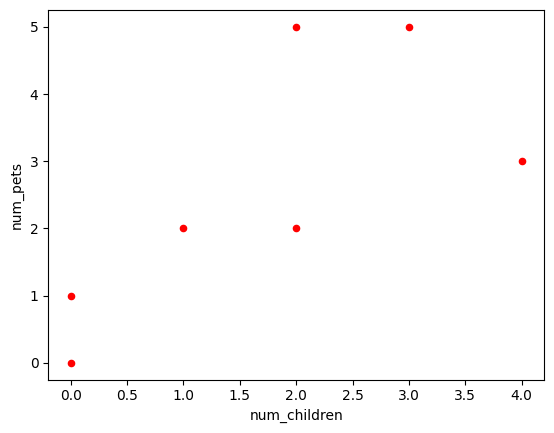
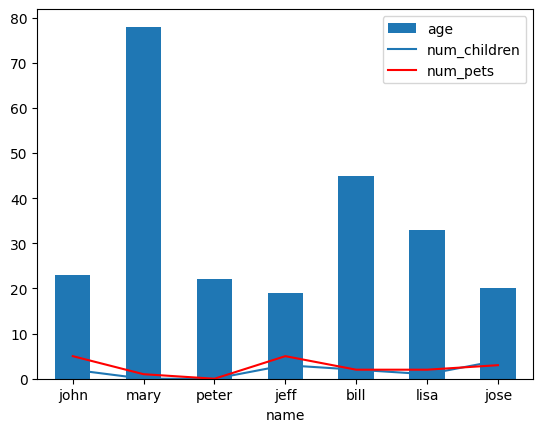
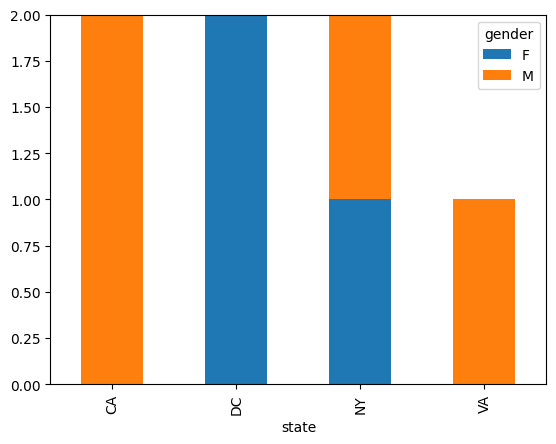
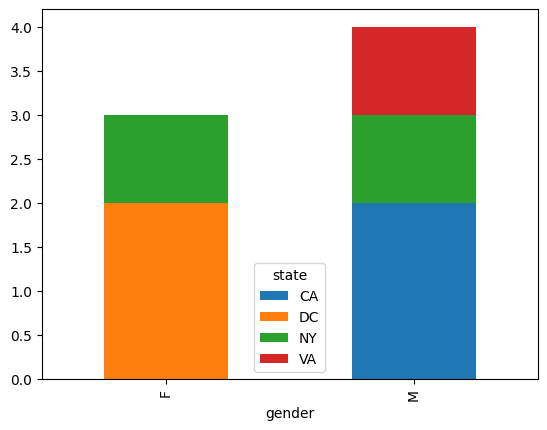
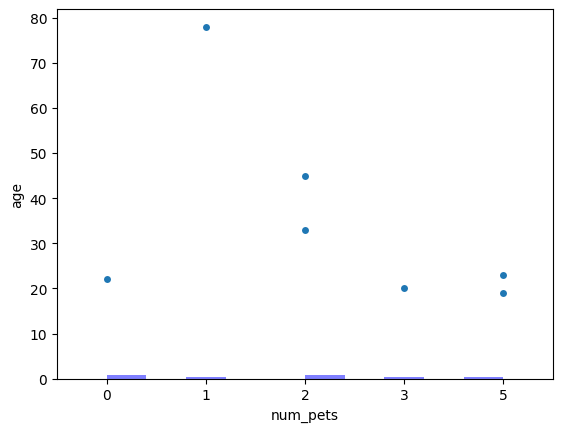

These charts were generated, in order, by the following Python code:
#BEGIN

###############################################################################
# Program Name : PyStateDataVis
# Author: Margaret Kamphorst - Using code from CSU Global MIS500
# Date: 5/15/19
# Description:  Python Statistical Data Visualization - Plotting data for
#               presentation.
###############################################################################
# Pandas user for data structures and data analysis
# Import the necessary libraries.

import matplotlib.pyplot as plt
import pandas as pd
import seaborn as sns

# Create Data_Frame rom Array.  This could also be a data ile loaded
# Three ways to load files
# cvs read,

df=pd.DataFrame({
    'name':['john','mary','peter','jeff','bill','lisa','jose'],
    'age':[23,78,22,19,45,33,20],
    'gender':['M','F','M','F','M','F','M'],
    'state':['CA','DC','CA','DC','VA','NY','NY'],
    'num_children':[2,0,0,3,2,1,4],
    'num_pets':[5,1,0,5,2,2,3]
})

#1 Generate a scatter plot comparing num_children and num_pets
df.plot(kind='scatter',x='num_children',y='num_pets',color='red')
plt.show()

#2  Geneate a simple line plot
df.plot(kind='bar',x='name',y='age')
plt.show()

#3 Generate a line plot with multiple columns
ax = plt.gca()
df.plot(kind='line',x='name',y='num_children',ax=ax)
df.plot(kind='line',x='name',y='num_pets',color='red',ax=ax)
plt.show()

#4 Generate Stacked ba plot with two-level goup by
df.groupby(['state','gender'])['name'].size().unstack().plot(kind='bar',stacked=True)
df.sample(n=3)
plt.show()

#5 Generate a Plot with count of people by gender, spliting by state:
df.groupby(['gender','state'])['age'].size().unstack().plot(kind='bar',stacked=True)
plt.show()

#6 Generate a violinplot
fig, ax = plt.subplots()
ax.violinplot(df["age"],vert=False)
plt.show()

#7 Generate a Plot of the distribution of faculty children
num_bins=10
#replace normed with density because density is deprecated
#plt.hist(df['num_children'],num_bins,normed=1, facecolor='blue',alpha=0.5)
plt.hist(df['num_children'],num_bins,density=1, facecolor='blue',alpha=0.5)

plt.show()

#8 Use Seaborn Libary to construct a pet plot
sns.set()
# Set context to "paper"
sns.set_context("paper")
#Construct pets plot
sns.swarmplot(x="num_pets",y="age",data=df)
#Show plot
plt.show()

#9 Save last plot to a file with Permanent link
# the plot gets saved to 'graphoutput.png" image file
plt.savefig("graphout.png")

#END
